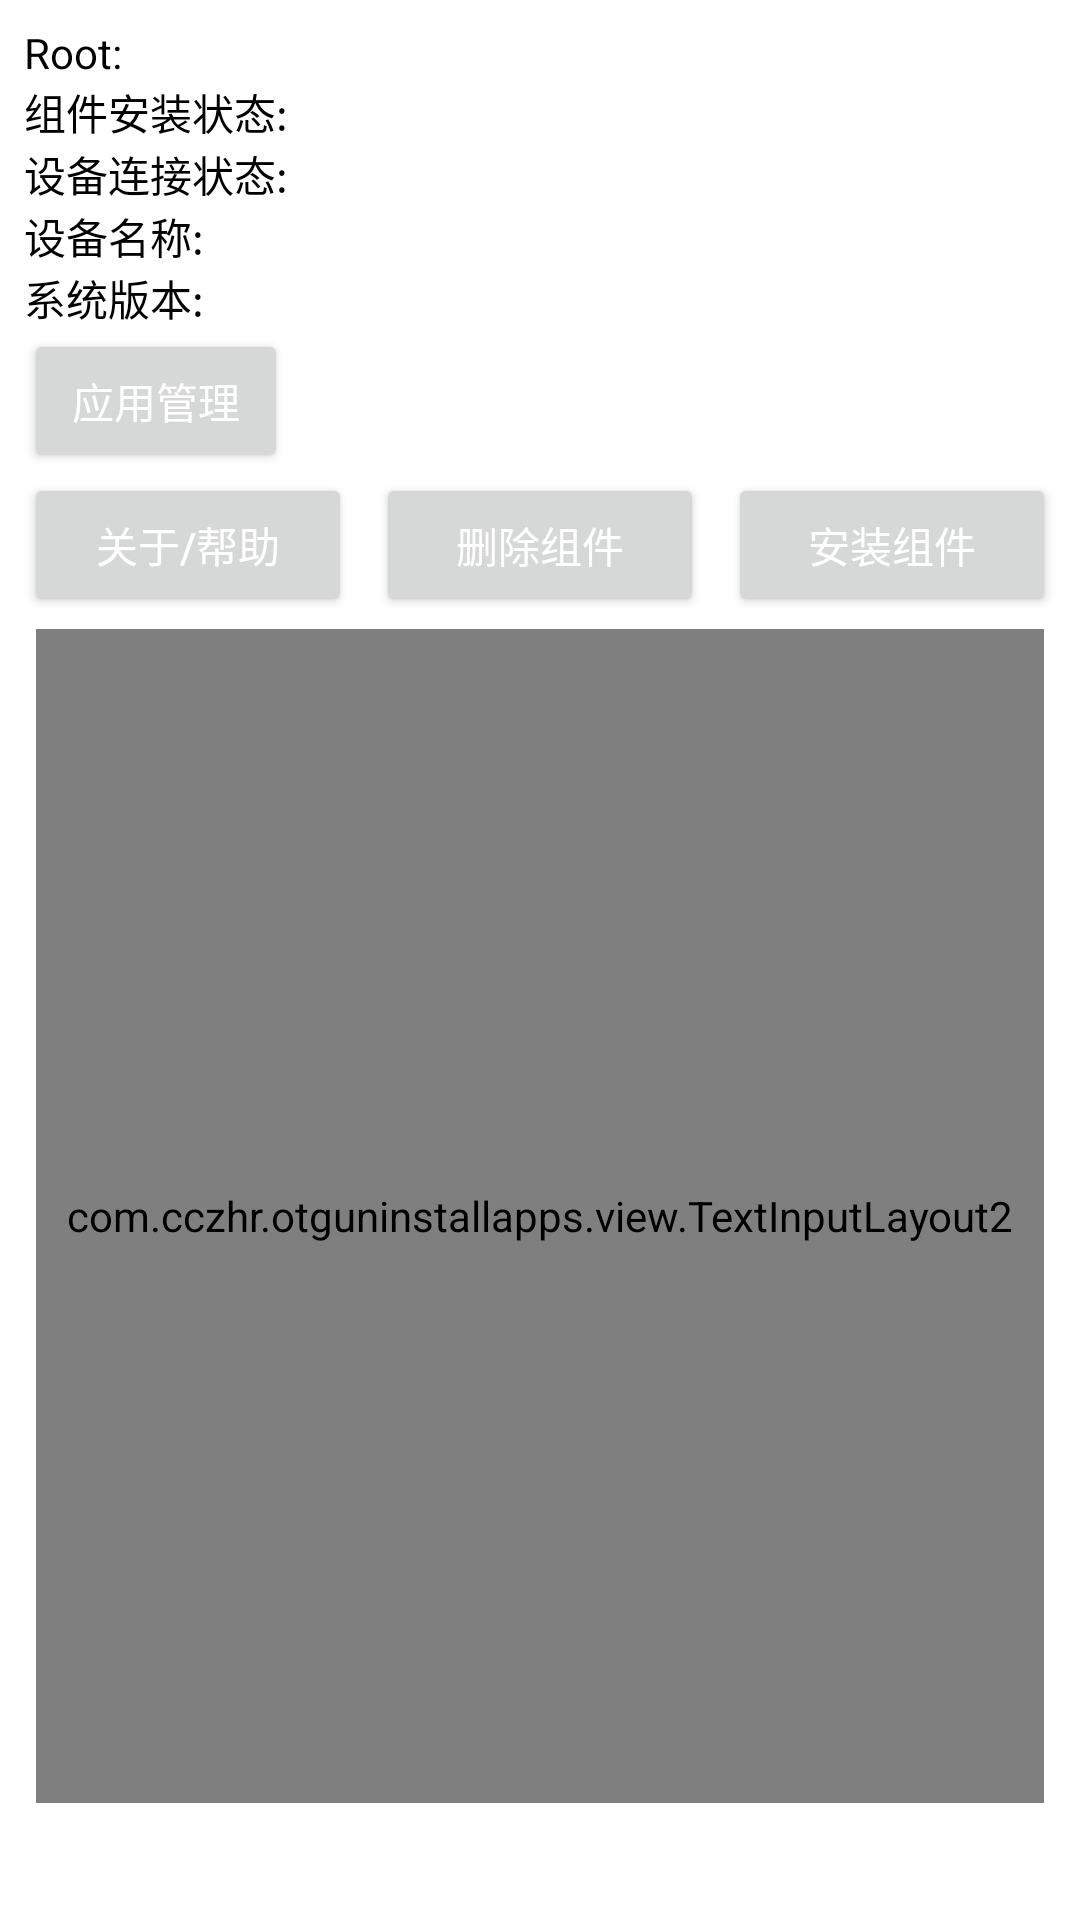

Layout XML and referenced resources for this Android screen:
<!-- AndroidManifest.xml: application theme Theme.OTGUninstallApps -->
<!-- res/layout/activity_main.xml -->
<?xml version="1.0" encoding="utf-8"?>
<LinearLayout xmlns:android="http://schemas.android.com/apk/res/android"
    xmlns:app="http://schemas.android.com/apk/res-auto"
    android:layout_width="match_parent"
    android:layout_height="match_parent"
    xmlns:tools="http://schemas.android.com/tools"
    android:orientation="vertical"
    android:padding="8dp">

    <LinearLayout
        android:layout_width="match_parent"
        android:layout_height="wrap_content"
        android:orientation="horizontal">

        <TextView
            android:layout_width="wrap_content"
            android:layout_height="wrap_content"
            android:text="@string/root_status" />

        <TextView
            android:id="@+id/root_status"
            android:layout_width="wrap_content"
            android:layout_height="wrap_content" />

    </LinearLayout>

    <LinearLayout
        android:layout_width="match_parent"
        android:layout_height="wrap_content"
        android:orientation="horizontal">

        <TextView
            android:layout_width="wrap_content"
            android:layout_height="wrap_content"
            android:text="@string/lib_status" />

        <TextView
            android:id="@+id/lib_status"
            android:layout_width="wrap_content"
            android:layout_height="wrap_content" />

    </LinearLayout>


    <LinearLayout
        android:layout_width="match_parent"
        android:layout_height="wrap_content"
        android:orientation="horizontal">

        <TextView
            android:layout_width="wrap_content"
            android:layout_height="wrap_content"
            android:text="@string/connect_status" />

        <TextView
            android:id="@+id/connect_status"
            android:layout_width="wrap_content"
            android:layout_height="wrap_content" />

    </LinearLayout>



    <LinearLayout
        android:layout_width="match_parent"
        android:layout_height="wrap_content"
        android:orientation="horizontal">

        <TextView
            android:layout_width="wrap_content"
            android:layout_height="wrap_content"
            android:text="@string/device_name" />

        <TextView
            android:id="@+id/device_name"
            android:layout_width="wrap_content"
            android:layout_height="wrap_content" />

    </LinearLayout>

    <LinearLayout
        android:layout_width="match_parent"
        android:layout_height="wrap_content"
        android:orientation="horizontal">

        <TextView
            android:layout_width="wrap_content"
            android:layout_height="wrap_content"
            android:text="@string/product_version" />

        <TextView
            android:id="@+id/product_version"
            android:layout_width="wrap_content"
            android:layout_height="wrap_content" />

    </LinearLayout>








    <LinearLayout
        android:layout_width="match_parent"
        android:layout_height="wrap_content"
        android:orientation="horizontal">

        <Button
            android:layout_width="wrap_content"
            android:layout_height="wrap_content"
            android:onClick="listApps"
            android:text="@string/list_apps"
            android:textColor="@color/white" />




    </LinearLayout>


    <LinearLayout
        android:layout_width="match_parent"
        android:layout_height="wrap_content"
        android:orientation="horizontal">

        <Button
            android:layout_width="0dp"
            android:layout_height="wrap_content"
            android:layout_weight="1"
            android:onClick="about"
            android:text="@string/about_help"
            android:textColor="@color/white" />

        <Button
            android:layout_width="0dp"
            android:layout_height="wrap_content"
            android:layout_marginLeft="8dp"
            android:layout_weight="1"
            android:onClick="uninstallLib"
            android:text="@string/uninstall_lib"
            android:textColor="@color/white" />

        <Button
            android:layout_width="0dp"
            android:layout_height="wrap_content"
            android:layout_marginLeft="8dp"
            android:layout_weight="1"
            android:onClick="installLib"
            android:text="@string/install_lib"
            android:textColor="@color/white" />


    </LinearLayout>


    <com.example.otguninstallapps.view.TextInputLayout2
        android:id="@+id/text_input_layout"
        style="@style/Widget.MaterialComponents.TextInputLayout.OutlinedBox"
        android:layout_width="match_parent"
        android:layout_height="0dp"
        android:layout_margin="4dp"
        android:layout_weight="1"
        android:hint="@string/log"
        app:helperTextEnabled="true"
        app:hintAnimationEnabled="false">

        <com.google.android.material.textfield.TextInputEditText
            android:id="@+id/log"
            android:layout_width="match_parent"
            android:layout_height="match_parent"
            android:editable="false"
            android:focusable="true"
            android:focusableInTouchMode="false"

            android:gravity="start"
            android:text=""
            android:textIsSelectable="true"
            android:textSize="12sp" />
    </com.example.otguninstallapps.view.TextInputLayout2>


    <TextView
        android:id="@+id/version"
        tools:text="1.0.0"
        android:layout_margin="4dp"
        android:layout_gravity="center"
        android:layout_width="wrap_content"
        android:layout_height="wrap_content"
        />
</LinearLayout>
<!-- resources referenced by this layout -->
<resources>
  <color name="white">#FFFFFFFF</color>
  <string name="about_help">关于/帮助</string>
  <string name="connect_status">设备连接状态:</string>
  <string name="device_name">设备名称:</string>666
  <string name="install_lib">安装组件</string>
  <string name="lib_status">组件安装状态:</string>
  <string name="list_apps">应用管理</string>
  <string name="log">日志(日志框内快速右滑清除日志)</string>
  <string name="product_version">系统版本:</string>
  <string name="root_status">Root:</string>
  <string name="uninstall_lib">删除组件</string>
  <style name="Theme.OTGUninstallApps" parent="Theme.MaterialComponents.DayNight.NoActionBar">
          
          <item name="colorPrimary">@color/blue_200</item>
          <item name="colorPrimaryVariant">@color/blue_700</item>
          <item name="colorOnPrimary">@color/white</item>
          
          <item name="colorSecondary">@color/teal_200</item>
          <item name="colorSecondaryVariant">@color/teal_700</item>
          <item name="colorOnSecondary">@color/black</item>
          <item name="colorAccent">@color/blue_200</item>
          
          <item name="android:statusBarColor" tools:targetApi="l">?attr/colorPrimaryVariant</item>
          
          <item name="android:textColor">@color/black</item>
      </style>
  <color name="blue_200">#FF81D4FA</color>
  <color name="blue_700">#FF0288d1</color>
  <color name="teal_200">#FF03DAC5</color>
  <color name="teal_700">#FF018786</color>
  <color name="black">#FF000000</color>
</resources>
